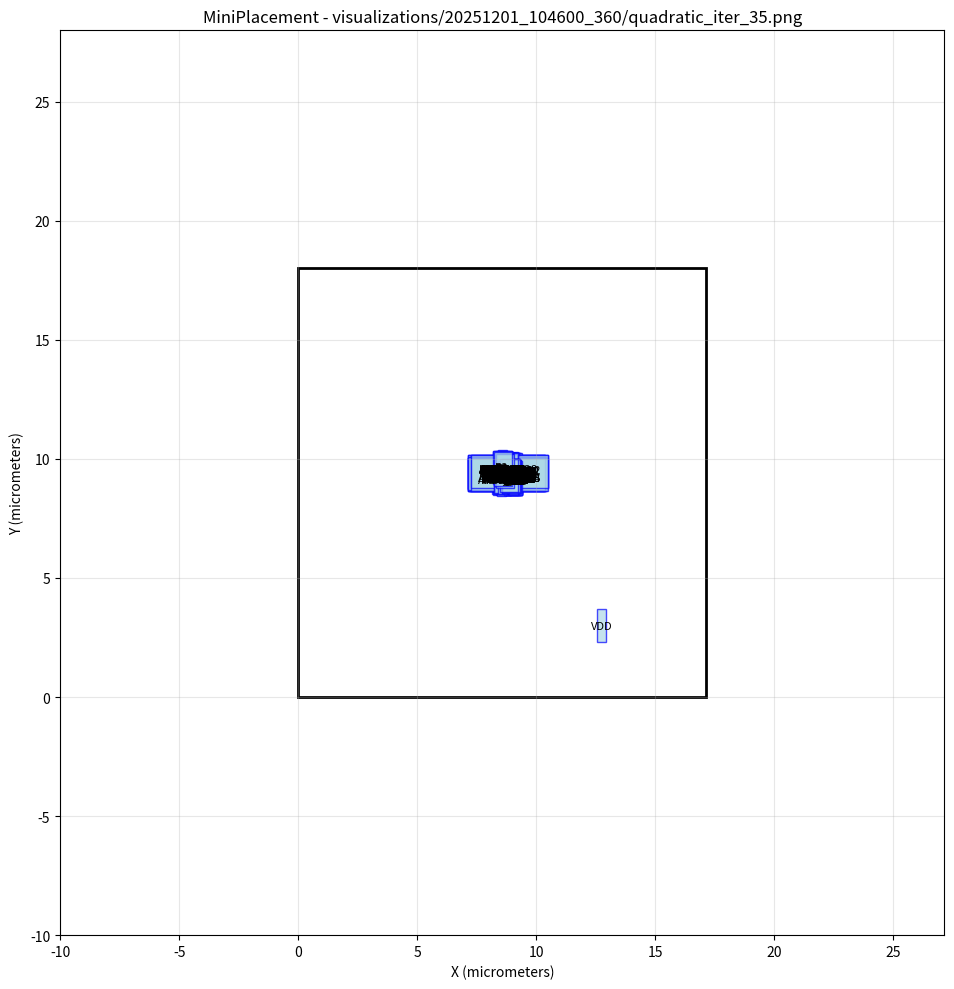

Python code for this plot: (Note: this script raises an exception after producing the figure.)
#!/usr/bin/env python3
import matplotlib.pyplot as plt
import matplotlib.patches as patches

# Create figure and axis
fig, ax = plt.subplots(1, 1, figsize=(12, 10))

# Draw core area boundary
core_rect = patches.Rectangle((0, 0), 17.1388, 18, linewidth=2, edgecolor='black', facecolor='none')
ax.add_patch(core_rect)

# Draw cells
cell_colors = []
# Cell: NOR2_26
cell_rect = patches.Rectangle((8.68331, 8.55403), 0.57, 1.4, linewidth=1, edgecolor='blue', facecolor='lightblue', alpha=0.7)
ax.add_patch(cell_rect)
ax.text(8.96831, 9.25403, 'NOR2_26', ha='center', va='center', fontsize=8)

# Cell: NOR2_25
cell_rect = patches.Rectangle((8.74716, 8.48948), 0.57, 1.4, linewidth=1, edgecolor='blue', facecolor='lightblue', alpha=0.7)
ax.add_patch(cell_rect)
ax.text(9.03216, 9.18948, 'NOR2_25', ha='center', va='center', fontsize=8)

# Cell: NOR2_23
cell_rect = patches.Rectangle((8.65075, 8.54679), 0.57, 1.4, linewidth=1, edgecolor='blue', facecolor='lightblue', alpha=0.7)
ax.add_patch(cell_rect)
ax.text(8.93575, 9.24679, 'NOR2_23', ha='center', va='center', fontsize=8)

# Cell: NOR2_21
cell_rect = patches.Rectangle((8.66322, 8.58122), 0.57, 1.4, linewidth=1, edgecolor='blue', facecolor='lightblue', alpha=0.7)
ax.add_patch(cell_rect)
ax.text(8.94822, 9.28122, 'NOR2_21', ha='center', va='center', fontsize=8)

# Cell: NOR2_20
cell_rect = patches.Rectangle((8.58806, 8.58907), 0.57, 1.4, linewidth=1, edgecolor='blue', facecolor='lightblue', alpha=0.7)
ax.add_patch(cell_rect)
ax.text(8.87306, 9.28907, 'NOR2_20', ha='center', va='center', fontsize=8)

# Cell: NOR2_18
cell_rect = patches.Rectangle((8.3422, 8.87663), 0.57, 1.4, linewidth=1, edgecolor='blue', facecolor='lightblue', alpha=0.7)
ax.add_patch(cell_rect)
ax.text(8.6272, 9.57663, 'NOR2_18', ha='center', va='center', fontsize=8)

# Cell: NOR2_17
cell_rect = patches.Rectangle((8.3495, 8.86864), 0.57, 1.4, linewidth=1, edgecolor='blue', facecolor='lightblue', alpha=0.7)
ax.add_patch(cell_rect)
ax.text(8.6345, 9.56864, 'NOR2_17', ha='center', va='center', fontsize=8)

# Cell: NOR2_16
cell_rect = patches.Rectangle((8.35821, 8.83738), 0.57, 1.4, linewidth=1, edgecolor='blue', facecolor='lightblue', alpha=0.7)
ax.add_patch(cell_rect)
ax.text(8.64321, 9.53738, 'NOR2_16', ha='center', va='center', fontsize=8)

# Cell: NOR2_12
cell_rect = patches.Rectangle((8.76917, 8.78857), 0.57, 1.4, linewidth=1, edgecolor='blue', facecolor='lightblue', alpha=0.7)
ax.add_patch(cell_rect)
ax.text(9.05417, 9.48857, 'NOR2_12', ha='center', va='center', fontsize=8)

# Cell: NOR2_5
cell_rect = patches.Rectangle((8.27503, 8.54155), 0.57, 1.4, linewidth=1, edgecolor='blue', facecolor='lightblue', alpha=0.7)
ax.add_patch(cell_rect)
ax.text(8.56003, 9.24155, 'NOR2_5', ha='center', va='center', fontsize=8)

# Cell: NOR2_4
cell_rect = patches.Rectangle((8.29026, 8.48627), 0.57, 1.4, linewidth=1, edgecolor='blue', facecolor='lightblue', alpha=0.7)
ax.add_patch(cell_rect)
ax.text(8.57526, 9.18627, 'NOR2_4', ha='center', va='center', fontsize=8)

# Cell: NOR2_1
cell_rect = patches.Rectangle((8.74367, 8.86471), 0.57, 1.4, linewidth=1, edgecolor='blue', facecolor='lightblue', alpha=0.7)
ax.add_patch(cell_rect)
ax.text(9.02867, 9.56471, 'NOR2_1', ha='center', va='center', fontsize=8)

# Cell: NAND2_14
cell_rect = patches.Rectangle((8.74745, 8.55398), 0.57, 1.4, linewidth=1, edgecolor='blue', facecolor='lightblue', alpha=0.7)
ax.add_patch(cell_rect)
ax.text(9.03245, 9.25398, 'NAND2_14', ha='center', va='center', fontsize=8)

# Cell: NOR2_9
cell_rect = patches.Rectangle((8.29773, 8.92743), 0.57, 1.4, linewidth=1, edgecolor='blue', facecolor='lightblue', alpha=0.7)
ax.add_patch(cell_rect)
ax.text(8.58273, 9.62743, 'NOR2_9', ha='center', va='center', fontsize=8)

# Cell: NAND2_12
cell_rect = patches.Rectangle((8.72828, 8.82083), 0.57, 1.4, linewidth=1, edgecolor='blue', facecolor='lightblue', alpha=0.7)
ax.add_patch(cell_rect)
ax.text(9.01328, 9.52083, 'NAND2_12', ha='center', va='center', fontsize=8)

# Cell: NAND2_11
cell_rect = patches.Rectangle((8.75231, 8.82691), 0.57, 1.4, linewidth=1, edgecolor='blue', facecolor='lightblue', alpha=0.7)
ax.add_patch(cell_rect)
ax.text(9.03731, 9.52691, 'NAND2_11', ha='center', va='center', fontsize=8)

# Cell: NAND2_9
cell_rect = patches.Rectangle((8.67481, 8.82109), 0.57, 1.4, linewidth=1, edgecolor='blue', facecolor='lightblue', alpha=0.7)
ax.add_patch(cell_rect)
ax.text(8.95981, 9.52109, 'NAND2_9', ha='center', va='center', fontsize=8)

# Cell: NAND2_7
cell_rect = patches.Rectangle((8.72782, 8.8382), 0.57, 1.4, linewidth=1, edgecolor='blue', facecolor='lightblue', alpha=0.7)
ax.add_patch(cell_rect)
ax.text(9.01282, 9.5382, 'NAND2_7', ha='center', va='center', fontsize=8)

# Cell: NAND2_5
cell_rect = patches.Rectangle((8.70039, 8.84819), 0.57, 1.4, linewidth=1, edgecolor='blue', facecolor='lightblue', alpha=0.7)
ax.add_patch(cell_rect)
ax.text(8.98539, 9.54819, 'NAND2_5', ha='center', va='center', fontsize=8)

# Cell: NAND2_4
cell_rect = patches.Rectangle((8.71146, 8.84869), 0.57, 1.4, linewidth=1, edgecolor='blue', facecolor='lightblue', alpha=0.7)
ax.add_patch(cell_rect)
ax.text(8.99646, 9.54869, 'NAND2_4', ha='center', va='center', fontsize=8)

# Cell: NAND2_3
cell_rect = patches.Rectangle((8.47992, 8.59901), 0.57, 1.4, linewidth=1, edgecolor='blue', facecolor='lightblue', alpha=0.7)
ax.add_patch(cell_rect)
ax.text(8.76492, 9.29901, 'NAND2_3', ha='center', va='center', fontsize=8)

# Cell: NAND2_2
cell_rect = patches.Rectangle((8.45818, 8.62641), 0.57, 1.4, linewidth=1, edgecolor='blue', facecolor='lightblue', alpha=0.7)
ax.add_patch(cell_rect)
ax.text(8.74318, 9.32641, 'NAND2_2', ha='center', va='center', fontsize=8)

# Cell: NAND2_1
cell_rect = patches.Rectangle((8.44758, 8.62391), 0.57, 1.4, linewidth=1, edgecolor='blue', facecolor='lightblue', alpha=0.7)
ax.add_patch(cell_rect)
ax.text(8.73258, 9.32391, 'NAND2_1', ha='center', va='center', fontsize=8)

# Cell: NAND2_0
cell_rect = patches.Rectangle((8.42546, 8.62794), 0.57, 1.4, linewidth=1, edgecolor='blue', facecolor='lightblue', alpha=0.7)
ax.add_patch(cell_rect)
ax.text(8.71046, 9.32794, 'NAND2_0', ha='center', va='center', fontsize=8)

# Cell: OR3_2
cell_rect = patches.Rectangle((8.63055, 8.50474), 0.76, 1.4, linewidth=1, edgecolor='blue', facecolor='lightblue', alpha=0.7)
ax.add_patch(cell_rect)
ax.text(9.01055, 9.20474, 'OR3_2', ha='center', va='center', fontsize=8)

# Cell: OR3_1
cell_rect = patches.Rectangle((8.54906, 8.59124), 0.76, 1.4, linewidth=1, edgecolor='blue', facecolor='lightblue', alpha=0.7)
ax.add_patch(cell_rect)
ax.text(8.92906, 9.29124, 'OR3_1', ha='center', va='center', fontsize=8)

# Cell: OR3_0
cell_rect = patches.Rectangle((8.46605, 8.60432), 0.76, 1.4, linewidth=1, edgecolor='blue', facecolor='lightblue', alpha=0.7)
ax.add_patch(cell_rect)
ax.text(8.84605, 9.30432, 'OR3_0', ha='center', va='center', fontsize=8)

# Cell: OR2_5
cell_rect = patches.Rectangle((8.60438, 8.83088), 0.76, 1.4, linewidth=1, edgecolor='blue', facecolor='lightblue', alpha=0.7)
ax.add_patch(cell_rect)
ax.text(8.98438, 9.53088, 'OR2_5', ha='center', va='center', fontsize=8)

# Cell: OR2_4
cell_rect = patches.Rectangle((8.63282, 8.8382), 0.76, 1.4, linewidth=1, edgecolor='blue', facecolor='lightblue', alpha=0.7)
ax.add_patch(cell_rect)
ax.text(9.01282, 9.5382, 'OR2_4', ha='center', va='center', fontsize=8)

# Cell: OR2_3
cell_rect = patches.Rectangle((8.62593, 8.50695), 0.76, 1.4, linewidth=1, edgecolor='blue', facecolor='lightblue', alpha=0.7)
ax.add_patch(cell_rect)
ax.text(9.00593, 9.20695, 'OR2_3', ha='center', va='center', fontsize=8)

# Cell: OR2_2
cell_rect = patches.Rectangle((8.54457, 8.59429), 0.76, 1.4, linewidth=1, edgecolor='blue', facecolor='lightblue', alpha=0.7)
ax.add_patch(cell_rect)
ax.text(8.92457, 9.29429, 'OR2_2', ha='center', va='center', fontsize=8)

# Cell: OR2_1
cell_rect = patches.Rectangle((8.46357, 8.60517), 0.76, 1.4, linewidth=1, edgecolor='blue', facecolor='lightblue', alpha=0.7)
ax.add_patch(cell_rect)
ax.text(8.84357, 9.30517, 'OR2_1', ha='center', va='center', fontsize=8)

# Cell: NOR2_15
cell_rect = patches.Rectangle((8.57131, 8.6036), 0.57, 1.4, linewidth=1, edgecolor='blue', facecolor='lightblue', alpha=0.7)
ax.add_patch(cell_rect)
ax.text(8.85631, 9.3036, 'NOR2_15', ha='center', va='center', fontsize=8)

# Cell: NOR2_10
cell_rect = patches.Rectangle((8.30288, 8.8965), 0.57, 1.4, linewidth=1, edgecolor='blue', facecolor='lightblue', alpha=0.7)
ax.add_patch(cell_rect)
ax.text(8.58788, 9.5965, 'NOR2_10', ha='center', va='center', fontsize=8)

# Cell: OR2_0
cell_rect = patches.Rectangle((8.40259, 8.62271), 0.76, 1.4, linewidth=1, edgecolor='blue', facecolor='lightblue', alpha=0.7)
ax.add_patch(cell_rect)
ax.text(8.78259, 9.32271, 'OR2_0', ha='center', va='center', fontsize=8)

# Cell: AND2_40
cell_rect = patches.Rectangle((8.62994, 8.51265), 0.76, 1.4, linewidth=1, edgecolor='blue', facecolor='lightblue', alpha=0.7)
ax.add_patch(cell_rect)
ax.text(9.00994, 9.21265, 'AND2_40', ha='center', va='center', fontsize=8)

# Cell: AND2_39
cell_rect = patches.Rectangle((8.64473, 8.50386), 0.76, 1.4, linewidth=1, edgecolor='blue', facecolor='lightblue', alpha=0.7)
ax.add_patch(cell_rect)
ax.text(9.02473, 9.20386, 'AND2_39', ha='center', va='center', fontsize=8)

# Cell: AND2_38
cell_rect = patches.Rectangle((8.59181, 8.55787), 0.76, 1.4, linewidth=1, edgecolor='blue', facecolor='lightblue', alpha=0.7)
ax.add_patch(cell_rect)
ax.text(8.97181, 9.25787, 'AND2_38', ha='center', va='center', fontsize=8)

# Cell: AND2_37
cell_rect = patches.Rectangle((8.65655, 8.49033), 0.76, 1.4, linewidth=1, edgecolor='blue', facecolor='lightblue', alpha=0.7)
ax.add_patch(cell_rect)
ax.text(9.03655, 9.19033, 'AND2_37', ha='center', va='center', fontsize=8)

# Cell: AND3_2
cell_rect = patches.Rectangle((8.63205, 8.50583), 0.76, 1.4, linewidth=1, edgecolor='blue', facecolor='lightblue', alpha=0.7)
ax.add_patch(cell_rect)
ax.text(9.01205, 9.20583, 'AND3_2', ha='center', va='center', fontsize=8)

# Cell: AND2_35
cell_rect = patches.Rectangle((8.55372, 8.55384), 0.76, 1.4, linewidth=1, edgecolor='blue', facecolor='lightblue', alpha=0.7)
ax.add_patch(cell_rect)
ax.text(8.93372, 9.25384, 'AND2_35', ha='center', va='center', fontsize=8)

# Cell: AND2_32
cell_rect = patches.Rectangle((8.48169, 8.59672), 0.76, 1.4, linewidth=1, edgecolor='blue', facecolor='lightblue', alpha=0.7)
ax.add_patch(cell_rect)
ax.text(8.86169, 9.29672, 'AND2_32', ha='center', va='center', fontsize=8)

# Cell: AND2_31
cell_rect = patches.Rectangle((8.23995, 8.87585), 0.76, 1.4, linewidth=1, edgecolor='blue', facecolor='lightblue', alpha=0.7)
ax.add_patch(cell_rect)
ax.text(8.61995, 9.57585, 'AND2_31', ha='center', va='center', fontsize=8)

# Cell: NOR2_13
cell_rect = patches.Rectangle((8.75783, 8.7859), 0.57, 1.4, linewidth=1, edgecolor='blue', facecolor='lightblue', alpha=0.7)
ax.add_patch(cell_rect)
ax.text(9.04283, 9.4859, 'NOR2_13', ha='center', va='center', fontsize=8)

# Cell: AND2_30
cell_rect = patches.Rectangle((8.22396, 8.88269), 0.76, 1.4, linewidth=1, edgecolor='blue', facecolor='lightblue', alpha=0.7)
ax.add_patch(cell_rect)
ax.text(8.60396, 9.58269, 'AND2_30', ha='center', va='center', fontsize=8)

# Cell: NOT_20
cell_rect = patches.Rectangle((8.43892, 8.5127), 0.38, 1.4, linewidth=1, edgecolor='blue', facecolor='lightblue', alpha=0.7)
ax.add_patch(cell_rect)
ax.text(8.62892, 9.2127, 'NOT_20', ha='center', va='center', fontsize=8)

# Cell: NOT_13
cell_rect = patches.Rectangle((8.86402, 8.65953), 0.38, 1.4, linewidth=1, edgecolor='blue', facecolor='lightblue', alpha=0.7)
ax.add_patch(cell_rect)
ax.text(9.05402, 9.35953, 'NOT_13', ha='center', va='center', fontsize=8)

# Cell: AND2_14
cell_rect = patches.Rectangle((8.62893, 8.50417), 0.76, 1.4, linewidth=1, edgecolor='blue', facecolor='lightblue', alpha=0.7)
ax.add_patch(cell_rect)
ax.text(9.00893, 9.20417, 'AND2_14', ha='center', va='center', fontsize=8)

# Cell: NOT_12
cell_rect = patches.Rectangle((8.75436, 8.8344), 0.38, 1.4, linewidth=1, edgecolor='blue', facecolor='lightblue', alpha=0.7)
ax.add_patch(cell_rect)
ax.text(8.94436, 9.5344, 'NOT_12', ha='center', va='center', fontsize=8)

# Cell: NOT_11
cell_rect = patches.Rectangle((8.76086, 8.83353), 0.38, 1.4, linewidth=1, edgecolor='blue', facecolor='lightblue', alpha=0.7)
ax.add_patch(cell_rect)
ax.text(8.95086, 9.53353, 'NOT_11', ha='center', va='center', fontsize=8)

# Cell: DFF_1
cell_rect = patches.Rectangle((7.26456, 8.76456), 3.23, 1.4, linewidth=1, edgecolor='blue', facecolor='lightblue', alpha=0.7)
ax.add_patch(cell_rect)
ax.text(8.87956, 9.46456, 'DFF_1', ha='center', va='center', fontsize=8)

# Cell: NOT_27
cell_rect = patches.Rectangle((8.73552, 8.83009), 0.38, 1.4, linewidth=1, edgecolor='blue', facecolor='lightblue', alpha=0.7)
ax.add_patch(cell_rect)
ax.text(8.92552, 9.53009, 'NOT_27', ha='center', va='center', fontsize=8)

# Cell: NOR2_8
cell_rect = patches.Rectangle((8.29479, 8.90519), 0.57, 1.4, linewidth=1, edgecolor='blue', facecolor='lightblue', alpha=0.7)
ax.add_patch(cell_rect)
ax.text(8.57979, 9.60519, 'NOR2_8', ha='center', va='center', fontsize=8)

# Cell: NOT_10
cell_rect = patches.Rectangle((8.54895, 8.66829), 0.38, 1.4, linewidth=1, edgecolor='blue', facecolor='lightblue', alpha=0.7)
ax.add_patch(cell_rect)
ax.text(8.73895, 9.36829, 'NOT_10', ha='center', va='center', fontsize=8)

# Cell: P5
cell_rect = patches.Rectangle((8.66606, 8.6033), 0.38, 1.4, linewidth=1, edgecolor='blue', facecolor='lightblue', alpha=0.7)
ax.add_patch(cell_rect)
ax.text(8.85606, 9.3033, 'P5', ha='center', va='center', fontsize=8)

# Cell: AND2_29
cell_rect = patches.Rectangle((8.21866, 8.89864), 0.76, 1.4, linewidth=1, edgecolor='blue', facecolor='lightblue', alpha=0.7)
ax.add_patch(cell_rect)
ax.text(8.59866, 9.59864, 'AND2_29', ha='center', va='center', fontsize=8)

# Cell: NOT_4
cell_rect = patches.Rectangle((8.69816, 8.62558), 0.38, 1.4, linewidth=1, edgecolor='blue', facecolor='lightblue', alpha=0.7)
ax.add_patch(cell_rect)
ax.text(8.88816, 9.32558, 'NOT_4', ha='center', va='center', fontsize=8)

# Cell: DFF_14
cell_rect = patches.Rectangle((7.11348, 8.64729), 3.23, 1.4, linewidth=1, edgecolor='blue', facecolor='lightblue', alpha=0.7)
ax.add_patch(cell_rect)
ax.text(8.72848, 9.34729, 'DFF_14', ha='center', va='center', fontsize=8)

# Cell: AND2_10
cell_rect = patches.Rectangle((8.14316, 8.53453), 0.76, 1.4, linewidth=1, edgecolor='blue', facecolor='lightblue', alpha=0.7)
ax.add_patch(cell_rect)
ax.text(8.52316, 9.23453, 'AND2_10', ha='center', va='center', fontsize=8)

# Cell: NOT_14
cell_rect = patches.Rectangle((8.79926, 8.84875), 0.38, 1.4, linewidth=1, edgecolor='blue', facecolor='lightblue', alpha=0.7)
ax.add_patch(cell_rect)
ax.text(8.98926, 9.54875, 'NOT_14', ha='center', va='center', fontsize=8)

# Cell: NOT_2
cell_rect = patches.Rectangle((8.77346, 8.83651), 0.38, 1.4, linewidth=1, edgecolor='blue', facecolor='lightblue', alpha=0.7)
ax.add_patch(cell_rect)
ax.text(8.96346, 9.53651, 'NOT_2', ha='center', va='center', fontsize=8)

# Cell: DFF_11
cell_rect = patches.Rectangle((7.132, 8.63484), 3.23, 1.4, linewidth=1, edgecolor='blue', facecolor='lightblue', alpha=0.7)
ax.add_patch(cell_rect)
ax.text(8.747, 9.33484, 'DFF_11', ha='center', va='center', fontsize=8)

# Cell: NOR2_6
cell_rect = patches.Rectangle((8.36039, 8.49781), 0.57, 1.4, linewidth=1, edgecolor='blue', facecolor='lightblue', alpha=0.7)
ax.add_patch(cell_rect)
ax.text(8.64539, 9.19781, 'NOR2_6', ha='center', va='center', fontsize=8)

# Cell: NOT_18
cell_rect = patches.Rectangle((8.39032, 8.50775), 0.38, 1.4, linewidth=1, edgecolor='blue', facecolor='lightblue', alpha=0.7)
ax.add_patch(cell_rect)
ax.text(8.58032, 9.20775, 'NOT_18', ha='center', va='center', fontsize=8)

# Cell: NOT_28
cell_rect = patches.Rectangle((8.40213, 8.90407), 0.38, 1.4, linewidth=1, edgecolor='blue', facecolor='lightblue', alpha=0.7)
ax.add_patch(cell_rect)
ax.text(8.59213, 9.60407, 'NOT_28', ha='center', va='center', fontsize=8)

# Cell: NOT_5
cell_rect = patches.Rectangle((8.64561, 8.63213), 0.38, 1.4, linewidth=1, edgecolor='blue', facecolor='lightblue', alpha=0.7)
ax.add_patch(cell_rect)
ax.text(8.83561, 9.33213, 'NOT_5', ha='center', va='center', fontsize=8)

# Cell: P4
cell_rect = patches.Rectangle((8.6266, 8.60679), 0.38, 1.4, linewidth=1, edgecolor='blue', facecolor='lightblue', alpha=0.7)
ax.add_patch(cell_rect)
ax.text(8.8166, 9.30679, 'P4', ha='center', va='center', fontsize=8)

# Cell: AND2_11
cell_rect = patches.Rectangle((8.16444, 8.46844), 0.76, 1.4, linewidth=1, edgecolor='blue', facecolor='lightblue', alpha=0.7)
ax.add_patch(cell_rect)
ax.text(8.54444, 9.16844, 'AND2_11', ha='center', va='center', fontsize=8)

# Cell: DFF_8
cell_rect = patches.Rectangle((7.12604, 8.75276), 3.23, 1.4, linewidth=1, edgecolor='blue', facecolor='lightblue', alpha=0.7)
ax.add_patch(cell_rect)
ax.text(8.74104, 9.45276, 'DFF_8', ha='center', va='center', fontsize=8)

# Cell: AND2_18
cell_rect = patches.Rectangle((8.20123, 8.91604), 0.76, 1.4, linewidth=1, edgecolor='blue', facecolor='lightblue', alpha=0.7)
ax.add_patch(cell_rect)
ax.text(8.58123, 9.61604, 'AND2_18', ha='center', va='center', fontsize=8)

# Cell: P3
cell_rect = patches.Rectangle((8.46027, 8.8487), 0.38, 1.4, linewidth=1, edgecolor='blue', facecolor='lightblue', alpha=0.7)
ax.add_patch(cell_rect)
ax.text(8.65027, 9.5487, 'P3', ha='center', va='center', fontsize=8)

# Cell: NAND2_16
cell_rect = patches.Rectangle((8.76553, 8.54745), 0.57, 1.4, linewidth=1, edgecolor='blue', facecolor='lightblue', alpha=0.7)
ax.add_patch(cell_rect)
ax.text(9.05053, 9.24745, 'NAND2_16', ha='center', va='center', fontsize=8)

# Cell: A1
cell_rect = patches.Rectangle((8.44141, 8.46939), 0.38, 1.4, linewidth=1, edgecolor='blue', facecolor='lightblue', alpha=0.7)
ax.add_patch(cell_rect)
ax.text(8.63141, 9.16939, 'A1', ha='center', va='center', fontsize=8)

# Cell: NOT_43
cell_rect = patches.Rectangle((8.35926, 8.47214), 0.38, 1.4, linewidth=1, edgecolor='blue', facecolor='lightblue', alpha=0.7)
ax.add_patch(cell_rect)
ax.text(8.54926, 9.17214, 'NOT_43', ha='center', va='center', fontsize=8)

# Cell: AND2_21
cell_rect = patches.Rectangle((8.18352, 8.87891), 0.76, 1.4, linewidth=1, edgecolor='blue', facecolor='lightblue', alpha=0.7)
ax.add_patch(cell_rect)
ax.text(8.56352, 9.57891, 'AND2_21', ha='center', va='center', fontsize=8)

# Cell: NOT_16
cell_rect = patches.Rectangle((8.67894, 8.84418), 0.38, 1.4, linewidth=1, edgecolor='blue', facecolor='lightblue', alpha=0.7)
ax.add_patch(cell_rect)
ax.text(8.86894, 9.54418, 'NOT_16', ha='center', va='center', fontsize=8)

# Cell: START
cell_rect = patches.Rectangle((8.86847, 8.7543), 0.38, 1.4, linewidth=1, edgecolor='blue', facecolor='lightblue', alpha=0.7)
ax.add_patch(cell_rect)
ax.text(9.05847, 9.4543, 'START', ha='center', va='center', fontsize=8)

# Cell: NOT_49
cell_rect = patches.Rectangle((8.70641, 8.59724), 0.38, 1.4, linewidth=1, edgecolor='blue', facecolor='lightblue', alpha=0.7)
ax.add_patch(cell_rect)
ax.text(8.89641, 9.29724, 'NOT_49', ha='center', va='center', fontsize=8)

# Cell: P6
cell_rect = patches.Rectangle((8.73968, 8.59319), 0.38, 1.4, linewidth=1, edgecolor='blue', facecolor='lightblue', alpha=0.7)
ax.add_patch(cell_rect)
ax.text(8.92968, 9.29319, 'P6', ha='center', va='center', fontsize=8)

# Cell: NOT_9
cell_rect = patches.Rectangle((8.49633, 8.80602), 0.38, 1.4, linewidth=1, edgecolor='blue', facecolor='lightblue', alpha=0.7)
ax.add_patch(cell_rect)
ax.text(8.68633, 9.50602, 'NOT_9', ha='center', va='center', fontsize=8)

# Cell: DFF_7
cell_rect = patches.Rectangle((7.12333, 8.75287), 3.23, 1.4, linewidth=1, edgecolor='blue', facecolor='lightblue', alpha=0.7)
ax.add_patch(cell_rect)
ax.text(8.73833, 9.45287, 'DFF_7', ha='center', va='center', fontsize=8)

# Cell: NOR2_19
cell_rect = patches.Rectangle((8.33266, 8.86262), 0.57, 1.4, linewidth=1, edgecolor='blue', facecolor='lightblue', alpha=0.7)
ax.add_patch(cell_rect)
ax.text(8.61766, 9.56262, 'NOR2_19', ha='center', va='center', fontsize=8)

# Cell: NOR3_0
cell_rect = patches.Rectangle((8.62879, 8.80667), 0.57, 1.4, linewidth=1, edgecolor='blue', facecolor='lightblue', alpha=0.7)
ax.add_patch(cell_rect)
ax.text(8.91379, 9.50667, 'NOR3_0', ha='center', va='center', fontsize=8)

# Cell: CNTVCO2
cell_rect = patches.Rectangle((8.84966, 8.87328), 0.38, 1.4, linewidth=1, edgecolor='blue', facecolor='lightblue', alpha=0.7)
ax.add_patch(cell_rect)
ax.text(9.03966, 9.57328, 'CNTVCO2', ha='center', va='center', fontsize=8)

# Cell: NOT_52
cell_rect = patches.Rectangle((8.77204, 8.56454), 0.38, 1.4, linewidth=1, edgecolor='blue', facecolor='lightblue', alpha=0.7)
ax.add_patch(cell_rect)
ax.text(8.96204, 9.26454, 'NOT_52', ha='center', va='center', fontsize=8)

# Cell: A0
cell_rect = patches.Rectangle((8.34096, 8.5218), 0.38, 1.4, linewidth=1, edgecolor='blue', facecolor='lightblue', alpha=0.7)
ax.add_patch(cell_rect)
ax.text(8.53096, 9.2218, 'A0', ha='center', va='center', fontsize=8)

# Cell: NOT_29
cell_rect = patches.Rectangle((8.40402, 8.91834), 0.38, 1.4, linewidth=1, edgecolor='blue', facecolor='lightblue', alpha=0.7)
ax.add_patch(cell_rect)
ax.text(8.59402, 9.61834, 'NOT_29', ha='center', va='center', fontsize=8)

# Cell: CK
cell_rect = patches.Rectangle((8.60119, 8.69616), 0.38, 1.4, linewidth=1, edgecolor='blue', facecolor='lightblue', alpha=0.7)
ax.add_patch(cell_rect)
ax.text(8.79119, 9.39616, 'CK', ha='center', va='center', fontsize=8)

# Cell: DFF_9
cell_rect = patches.Rectangle((7.12419, 8.75197), 3.23, 1.4, linewidth=1, edgecolor='blue', facecolor='lightblue', alpha=0.7)
ax.add_patch(cell_rect)
ax.text(8.73919, 9.45197, 'DFF_9', ha='center', va='center', fontsize=8)

# Cell: NOT_1
cell_rect = patches.Rectangle((8.78208, 8.83946), 0.38, 1.4, linewidth=1, edgecolor='blue', facecolor='lightblue', alpha=0.7)
ax.add_patch(cell_rect)
ax.text(8.97208, 9.53946, 'NOT_1', ha='center', va='center', fontsize=8)

# Cell: NAND2_6
cell_rect = patches.Rectangle((8.50347, 8.61824), 0.57, 1.4, linewidth=1, edgecolor='blue', facecolor='lightblue', alpha=0.7)
ax.add_patch(cell_rect)
ax.text(8.78847, 9.31824, 'NAND2_6', ha='center', va='center', fontsize=8)

# Cell: NOT_15
cell_rect = patches.Rectangle((8.54398, 8.67331), 0.38, 1.4, linewidth=1, edgecolor='blue', facecolor='lightblue', alpha=0.7)
ax.add_patch(cell_rect)
ax.text(8.73398, 9.37331, 'NOT_15', ha='center', va='center', fontsize=8)

# Cell: AND2_1
cell_rect = patches.Rectangle((8.26349, 8.56759), 0.76, 1.4, linewidth=1, edgecolor='blue', facecolor='lightblue', alpha=0.7)
ax.add_patch(cell_rect)
ax.text(8.64349, 9.26759, 'AND2_1', ha='center', va='center', fontsize=8)

# Cell: NOR2_24
cell_rect = patches.Rectangle((8.74511, 8.49243), 0.57, 1.4, linewidth=1, edgecolor='blue', facecolor='lightblue', alpha=0.7)
ax.add_patch(cell_rect)
ax.text(9.03011, 9.19243, 'NOR2_24', ha='center', va='center', fontsize=8)

# Cell: NOR2_14
cell_rect = patches.Rectangle((8.75581, 8.77773), 0.57, 1.4, linewidth=1, edgecolor='blue', facecolor='lightblue', alpha=0.7)
ax.add_patch(cell_rect)
ax.text(9.04081, 9.47773, 'NOR2_14', ha='center', va='center', fontsize=8)

# Cell: B0
cell_rect = patches.Rectangle((8.41962, 8.89261), 0.38, 1.4, linewidth=1, edgecolor='blue', facecolor='lightblue', alpha=0.7)
ax.add_patch(cell_rect)
ax.text(8.60962, 9.59261, 'B0', ha='center', va='center', fontsize=8)

# Cell: A2
cell_rect = patches.Rectangle((8.33397, 8.52323), 0.38, 1.4, linewidth=1, edgecolor='blue', facecolor='lightblue', alpha=0.7)
ax.add_patch(cell_rect)
ax.text(8.52397, 9.22323, 'A2', ha='center', va='center', fontsize=8)

# Cell: NAND2_8
cell_rect = patches.Rectangle((8.69938, 8.83088), 0.57, 1.4, linewidth=1, edgecolor='blue', facecolor='lightblue', alpha=0.7)
ax.add_patch(cell_rect)
ax.text(8.98438, 9.53088, 'NAND2_8', ha='center', va='center', fontsize=8)

# Cell: NOT_46
cell_rect = patches.Rectangle((8.42002, 8.89883), 0.38, 1.4, linewidth=1, edgecolor='blue', facecolor='lightblue', alpha=0.7)
ax.add_patch(cell_rect)
ax.text(8.61002, 9.59883, 'NOT_46', ha='center', va='center', fontsize=8)

# Cell: B2
cell_rect = patches.Rectangle((8.3715, 8.95561), 0.38, 1.4, linewidth=1, edgecolor='blue', facecolor='lightblue', alpha=0.7)
ax.add_patch(cell_rect)
ax.text(8.5615, 9.65561, 'B2', ha='center', va='center', fontsize=8)

# Cell: READY
cell_rect = patches.Rectangle((8.7022, 8.83329), 0.38, 1.4, linewidth=1, edgecolor='blue', facecolor='lightblue', alpha=0.7)
ax.add_patch(cell_rect)
ax.text(8.8922, 9.53329, 'READY', ha='center', va='center', fontsize=8)

# Cell: NOT_7
cell_rect = patches.Rectangle((8.49676, 8.80862), 0.38, 1.4, linewidth=1, edgecolor='blue', facecolor='lightblue', alpha=0.7)
ax.add_patch(cell_rect)
ax.text(8.68676, 9.50862, 'NOT_7', ha='center', va='center', fontsize=8)

# Cell: AND2_25
cell_rect = patches.Rectangle((8.51835, 8.57426), 0.76, 1.4, linewidth=1, edgecolor='blue', facecolor='lightblue', alpha=0.7)
ax.add_patch(cell_rect)
ax.text(8.89835, 9.27426, 'AND2_25', ha='center', va='center', fontsize=8)

# Cell: NAND3_0
cell_rect = patches.Rectangle((8.63477, 8.83725), 0.57, 1.4, linewidth=1, edgecolor='blue', facecolor='lightblue', alpha=0.7)
ax.add_patch(cell_rect)
ax.text(8.91977, 9.53725, 'NAND3_0', ha='center', va='center', fontsize=8)

# Cell: P1
cell_rect = patches.Rectangle((8.45952, 8.84531), 0.38, 1.4, linewidth=1, edgecolor='blue', facecolor='lightblue', alpha=0.7)
ax.add_patch(cell_rect)
ax.text(8.64952, 9.54531, 'P1', ha='center', va='center', fontsize=8)

# Cell: AND2_9
cell_rect = patches.Rectangle((8.18581, 8.50993), 0.76, 1.4, linewidth=1, edgecolor='blue', facecolor='lightblue', alpha=0.7)
ax.add_patch(cell_rect)
ax.text(8.56581, 9.20993, 'AND2_9', ha='center', va='center', fontsize=8)

# Cell: P0
cell_rect = patches.Rectangle((8.52914, 8.65618), 0.38, 1.4, linewidth=1, edgecolor='blue', facecolor='lightblue', alpha=0.7)
ax.add_patch(cell_rect)
ax.text(8.71914, 9.35618, 'P0', ha='center', va='center', fontsize=8)

# Cell: DFF_6
cell_rect = patches.Rectangle((7.18391, 8.66345), 3.23, 1.4, linewidth=1, edgecolor='blue', facecolor='lightblue', alpha=0.7)
ax.add_patch(cell_rect)
ax.text(8.79891, 9.36345, 'DFF_6', ha='center', va='center', fontsize=8)

# Cell: AND2_17
cell_rect = patches.Rectangle((8.28428, 8.841), 0.76, 1.4, linewidth=1, edgecolor='blue', facecolor='lightblue', alpha=0.7)
ax.add_patch(cell_rect)
ax.text(8.66428, 9.541, 'AND2_17', ha='center', va='center', fontsize=8)

# Cell: NOT_25
cell_rect = patches.Rectangle((8.70076, 8.55012), 0.38, 1.4, linewidth=1, edgecolor='blue', facecolor='lightblue', alpha=0.7)
ax.add_patch(cell_rect)
ax.text(8.89076, 9.25012, 'NOT_25', ha='center', va='center', fontsize=8)

# Cell: NOT_24
cell_rect = patches.Rectangle((8.64552, 8.60838), 0.38, 1.4, linewidth=1, edgecolor='blue', facecolor='lightblue', alpha=0.7)
ax.add_patch(cell_rect)
ax.text(8.83552, 9.30838, 'NOT_24', ha='center', va='center', fontsize=8)

# Cell: NOT_21
cell_rect = patches.Rectangle((8.3876, 8.54169), 0.38, 1.4, linewidth=1, edgecolor='blue', facecolor='lightblue', alpha=0.7)
ax.add_patch(cell_rect)
ax.text(8.5776, 9.24169, 'NOT_21', ha='center', va='center', fontsize=8)

# Cell: NOT_8
cell_rect = patches.Rectangle((8.49885, 8.81223), 0.38, 1.4, linewidth=1, edgecolor='blue', facecolor='lightblue', alpha=0.7)
ax.add_patch(cell_rect)
ax.text(8.68885, 9.51223, 'NOT_8', ha='center', va='center', fontsize=8)

# Cell: NOT_55
cell_rect = patches.Rectangle((8.84733, 8.49777), 0.38, 1.4, linewidth=1, edgecolor='blue', facecolor='lightblue', alpha=0.7)
ax.add_patch(cell_rect)
ax.text(9.03733, 9.19777, 'NOT_55', ha='center', va='center', fontsize=8)

# Cell: DFF_5
cell_rect = patches.Rectangle((7.19751, 8.66538), 3.23, 1.4, linewidth=1, edgecolor='blue', facecolor='lightblue', alpha=0.7)
ax.add_patch(cell_rect)
ax.text(8.81251, 9.36538, 'DFF_5', ha='center', va='center', fontsize=8)

# Cell: AND2_26
cell_rect = patches.Rectangle((8.46275, 8.60587), 0.76, 1.4, linewidth=1, edgecolor='blue', facecolor='lightblue', alpha=0.7)
ax.add_patch(cell_rect)
ax.text(8.84275, 9.30587, 'AND2_26', ha='center', va='center', fontsize=8)

# Cell: CNTVCON2
cell_rect = patches.Rectangle((8.80482, 8.85513), 0.38, 1.4, linewidth=1, edgecolor='blue', facecolor='lightblue', alpha=0.7)
ax.add_patch(cell_rect)
ax.text(8.99482, 9.55513, 'CNTVCON2', ha='center', va='center', fontsize=8)

# Cell: NOT_3
cell_rect = patches.Rectangle((8.75049, 8.56785), 0.38, 1.4, linewidth=1, edgecolor='blue', facecolor='lightblue', alpha=0.7)
ax.add_patch(cell_rect)
ax.text(8.94049, 9.26785, 'NOT_3', ha='center', va='center', fontsize=8)

# Cell: DFF_0
cell_rect = patches.Rectangle((7.2689, 8.76689), 3.23, 1.4, linewidth=1, edgecolor='blue', facecolor='lightblue', alpha=0.7)
ax.add_patch(cell_rect)
ax.text(8.8839, 9.46689, 'DFF_0', ha='center', va='center', fontsize=8)

# Cell: AND2_7
cell_rect = patches.Rectangle((8.26136, 8.7942), 0.76, 1.4, linewidth=1, edgecolor='blue', facecolor='lightblue', alpha=0.7)
ax.add_patch(cell_rect)
ax.text(8.64136, 9.4942, 'AND2_7', ha='center', va='center', fontsize=8)

# Cell: NOR2_2
cell_rect = patches.Rectangle((8.52358, 8.79914), 0.57, 1.4, linewidth=1, edgecolor='blue', facecolor='lightblue', alpha=0.7)
ax.add_patch(cell_rect)
ax.text(8.80858, 9.49914, 'NOR2_2', ha='center', va='center', fontsize=8)

# Cell: DFF_13
cell_rect = patches.Rectangle((7.12762, 8.64377), 3.23, 1.4, linewidth=1, edgecolor='blue', facecolor='lightblue', alpha=0.7)
ax.add_patch(cell_rect)
ax.text(8.74262, 9.34377, 'DFF_13', ha='center', va='center', fontsize=8)

# Cell: AND2_19
cell_rect = patches.Rectangle((8.22813, 8.91258), 0.76, 1.4, linewidth=1, edgecolor='blue', facecolor='lightblue', alpha=0.7)
ax.add_patch(cell_rect)
ax.text(8.60813, 9.61258, 'AND2_19', ha='center', va='center', fontsize=8)

# Cell: DFF_4
cell_rect = patches.Rectangle((7.22358, 8.66245), 3.23, 1.4, linewidth=1, edgecolor='blue', facecolor='lightblue', alpha=0.7)
ax.add_patch(cell_rect)
ax.text(8.83858, 9.36245, 'DFF_4', ha='center', va='center', fontsize=8)

# Cell: NOR2_0
cell_rect = patches.Rectangle((8.6924, 8.84771), 0.57, 1.4, linewidth=1, edgecolor='blue', facecolor='lightblue', alpha=0.7)
ax.add_patch(cell_rect)
ax.text(8.9774, 9.54771, 'NOR2_0', ha='center', va='center', fontsize=8)

# Cell: NAND2_13
cell_rect = patches.Rectangle((8.73609, 8.5495), 0.57, 1.4, linewidth=1, edgecolor='blue', facecolor='lightblue', alpha=0.7)
ax.add_patch(cell_rect)
ax.text(9.02109, 9.2495, 'NAND2_13', ha='center', va='center', fontsize=8)

# Cell: NOT_37
cell_rect = patches.Rectangle((8.76502, 8.55749), 0.38, 1.4, linewidth=1, edgecolor='blue', facecolor='lightblue', alpha=0.7)
ax.add_patch(cell_rect)
ax.text(8.95502, 9.25749, 'NOT_37', ha='center', va='center', fontsize=8)

# Cell: NOR2_7
cell_rect = patches.Rectangle((8.27699, 8.53974), 0.57, 1.4, linewidth=1, edgecolor='blue', facecolor='lightblue', alpha=0.7)
ax.add_patch(cell_rect)
ax.text(8.56199, 9.23974, 'NOR2_7', ha='center', va='center', fontsize=8)

# Cell: AND2_22
cell_rect = patches.Rectangle((8.61245, 8.52734), 0.76, 1.4, linewidth=1, edgecolor='blue', facecolor='lightblue', alpha=0.7)
ax.add_patch(cell_rect)
ax.text(8.99245, 9.22734, 'AND2_22', ha='center', va='center', fontsize=8)

# Cell: P2
cell_rect = patches.Rectangle((8.46248, 8.85373), 0.38, 1.4, linewidth=1, edgecolor='blue', facecolor='lightblue', alpha=0.7)
ax.add_patch(cell_rect)
ax.text(8.65248, 9.55373, 'P2', ha='center', va='center', fontsize=8)

# Cell: B3
cell_rect = patches.Rectangle((8.36539, 8.92757), 0.38, 1.4, linewidth=1, edgecolor='blue', facecolor='lightblue', alpha=0.7)
ax.add_patch(cell_rect)
ax.text(8.55539, 9.62757, 'B3', ha='center', va='center', fontsize=8)

# Cell: AND2_3
cell_rect = patches.Rectangle((8.24712, 8.55122), 0.76, 1.4, linewidth=1, edgecolor='blue', facecolor='lightblue', alpha=0.7)
ax.add_patch(cell_rect)
ax.text(8.62712, 9.25122, 'AND2_3', ha='center', va='center', fontsize=8)

# Cell: NOT_0
cell_rect = patches.Rectangle((8.81106, 8.8507), 0.38, 1.4, linewidth=1, edgecolor='blue', facecolor='lightblue', alpha=0.7)
ax.add_patch(cell_rect)
ax.text(9.00106, 9.5507, 'NOT_0', ha='center', va='center', fontsize=8)

# Cell: A3
cell_rect = patches.Rectangle((8.34961, 8.4587), 0.38, 1.4, linewidth=1, edgecolor='blue', facecolor='lightblue', alpha=0.7)
ax.add_patch(cell_rect)
ax.text(8.53961, 9.1587, 'A3', ha='center', va='center', fontsize=8)

# Cell: P7
cell_rect = patches.Rectangle((8.81221, 8.51406), 0.38, 1.4, linewidth=1, edgecolor='blue', facecolor='lightblue', alpha=0.7)
ax.add_patch(cell_rect)
ax.text(9.00221, 9.21406, 'P7', ha='center', va='center', fontsize=8)

# Cell: DFF_12
cell_rect = patches.Rectangle((7.12355, 8.64832), 3.23, 1.4, linewidth=1, edgecolor='blue', facecolor='lightblue', alpha=0.7)
ax.add_patch(cell_rect)
ax.text(8.73855, 9.34832, 'DFF_12', ha='center', va='center', fontsize=8)

# Cell: NOT_48
cell_rect = patches.Rectangle((8.3898, 8.86804), 0.38, 1.4, linewidth=1, edgecolor='blue', facecolor='lightblue', alpha=0.7)
ax.add_patch(cell_rect)
ax.text(8.5798, 9.56804, 'NOT_48', ha='center', va='center', fontsize=8)

# Cell: DFF_10
cell_rect = patches.Rectangle((7.14852, 8.68225), 3.23, 1.4, linewidth=1, edgecolor='blue', facecolor='lightblue', alpha=0.7)
ax.add_patch(cell_rect)
ax.text(8.76352, 9.38225, 'DFF_10', ha='center', va='center', fontsize=8)

# Cell: NAND2_10
cell_rect = patches.Rectangle((8.4769, 8.65174), 0.57, 1.4, linewidth=1, edgecolor='blue', facecolor='lightblue', alpha=0.7)
ax.add_patch(cell_rect)
ax.text(8.7619, 9.35174, 'NAND2_10', ha='center', va='center', fontsize=8)

# Cell: DFF_3
cell_rect = patches.Rectangle((7.25073, 8.63257), 3.23, 1.4, linewidth=1, edgecolor='blue', facecolor='lightblue', alpha=0.7)
ax.add_patch(cell_rect)
ax.text(8.86573, 9.33257, 'DFF_3', ha='center', va='center', fontsize=8)

# Cell: NOT_31
cell_rect = patches.Rectangle((8.43021, 8.88778), 0.38, 1.4, linewidth=1, edgecolor='blue', facecolor='lightblue', alpha=0.7)
ax.add_patch(cell_rect)
ax.text(8.62021, 9.58778, 'NOT_31', ha='center', va='center', fontsize=8)

# Cell: NOT_23
cell_rect = patches.Rectangle((8.59132, 8.61547), 0.38, 1.4, linewidth=1, edgecolor='blue', facecolor='lightblue', alpha=0.7)
ax.add_patch(cell_rect)
ax.text(8.78132, 9.31547, 'NOT_23', ha='center', va='center', fontsize=8)

# Cell: DFF_2
cell_rect = patches.Rectangle((7.25223, 8.76207), 3.23, 1.4, linewidth=1, edgecolor='blue', facecolor='lightblue', alpha=0.7)
ax.add_patch(cell_rect)
ax.text(8.86723, 9.46207, 'DFF_2', ha='center', va='center', fontsize=8)

# Cell: AND2_4
cell_rect = patches.Rectangle((8.24432, 8.87695), 0.76, 1.4, linewidth=1, edgecolor='blue', facecolor='lightblue', alpha=0.7)
ax.add_patch(cell_rect)
ax.text(8.62432, 9.57695, 'AND2_4', ha='center', va='center', fontsize=8)

# Cell: NOT_26
cell_rect = patches.Rectangle((8.83319, 8.85427), 0.38, 1.4, linewidth=1, edgecolor='blue', facecolor='lightblue', alpha=0.7)
ax.add_patch(cell_rect)
ax.text(9.02319, 9.55427, 'NOT_26', ha='center', va='center', fontsize=8)

# Cell: NOR2_27
cell_rect = patches.Rectangle((8.7456, 8.50409), 0.57, 1.4, linewidth=1, edgecolor='blue', facecolor='lightblue', alpha=0.7)
ax.add_patch(cell_rect)
ax.text(9.0306, 9.20409, 'NOR2_27', ha='center', va='center', fontsize=8)

# Cell: NOT_39
cell_rect = patches.Rectangle((8.81944, 8.80317), 0.38, 1.4, linewidth=1, edgecolor='blue', facecolor='lightblue', alpha=0.7)
ax.add_patch(cell_rect)
ax.text(9.00944, 9.50317, 'NOT_39', ha='center', va='center', fontsize=8)

# Cell: NOT_30
cell_rect = patches.Rectangle((8.40858, 8.89536), 0.38, 1.4, linewidth=1, edgecolor='blue', facecolor='lightblue', alpha=0.7)
ax.add_patch(cell_rect)
ax.text(8.59858, 9.59536, 'NOT_30', ha='center', va='center', fontsize=8)

# Cell: NOT_32
cell_rect = patches.Rectangle((8.63114, 8.68989), 0.38, 1.4, linewidth=1, edgecolor='blue', facecolor='lightblue', alpha=0.7)
ax.add_patch(cell_rect)
ax.text(8.82114, 9.38989, 'NOT_32', ha='center', va='center', fontsize=8)

# Cell: NOT_19
cell_rect = patches.Rectangle((8.38327, 8.54073), 0.38, 1.4, linewidth=1, edgecolor='blue', facecolor='lightblue', alpha=0.7)
ax.add_patch(cell_rect)
ax.text(8.57327, 9.24073, 'NOT_19', ha='center', va='center', fontsize=8)

# Cell: NOT_34
cell_rect = patches.Rectangle((8.61827, 8.61803), 0.38, 1.4, linewidth=1, edgecolor='blue', facecolor='lightblue', alpha=0.7)
ax.add_patch(cell_rect)
ax.text(8.80827, 9.31803, 'NOT_34', ha='center', va='center', fontsize=8)

# Cell: NOR2_28
cell_rect = patches.Rectangle((8.73001, 8.53146), 0.57, 1.4, linewidth=1, edgecolor='blue', facecolor='lightblue', alpha=0.7)
ax.add_patch(cell_rect)
ax.text(9.01501, 9.23146, 'NOR2_28', ha='center', va='center', fontsize=8)

# Cell: NOR2_3
cell_rect = patches.Rectangle((8.66272, 8.83849), 0.57, 1.4, linewidth=1, edgecolor='blue', facecolor='lightblue', alpha=0.7)
ax.add_patch(cell_rect)
ax.text(8.94772, 9.53849, 'NOR2_3', ha='center', va='center', fontsize=8)

# Cell: NOT_35
cell_rect = patches.Rectangle((8.79493, 8.52936), 0.38, 1.4, linewidth=1, edgecolor='blue', facecolor='lightblue', alpha=0.7)
ax.add_patch(cell_rect)
ax.text(8.98493, 9.22936, 'NOT_35', ha='center', va='center', fontsize=8)

# Cell: AND2_8
cell_rect = patches.Rectangle((8.20654, 8.52318), 0.76, 1.4, linewidth=1, edgecolor='blue', facecolor='lightblue', alpha=0.7)
ax.add_patch(cell_rect)
ax.text(8.58654, 9.22318, 'AND2_8', ha='center', va='center', fontsize=8)

# Cell: NOT_36
cell_rect = patches.Rectangle((8.79289, 8.53845), 0.38, 1.4, linewidth=1, edgecolor='blue', facecolor='lightblue', alpha=0.7)
ax.add_patch(cell_rect)
ax.text(8.98289, 9.23845, 'NOT_36', ha='center', va='center', fontsize=8)

# Cell: AND2_15
cell_rect = patches.Rectangle((8.27663, 8.84802), 0.76, 1.4, linewidth=1, edgecolor='blue', facecolor='lightblue', alpha=0.7)
ax.add_patch(cell_rect)
ax.text(8.65663, 9.54802, 'AND2_15', ha='center', va='center', fontsize=8)

# Cell: NOT_41
cell_rect = patches.Rectangle((8.38412, 8.51639), 0.38, 1.4, linewidth=1, edgecolor='blue', facecolor='lightblue', alpha=0.7)
ax.add_patch(cell_rect)
ax.text(8.57412, 9.21639, 'NOT_41', ha='center', va='center', fontsize=8)

# Cell: NOT_42
cell_rect = patches.Rectangle((8.33968, 8.54139), 0.38, 1.4, linewidth=1, edgecolor='blue', facecolor='lightblue', alpha=0.7)
ax.add_patch(cell_rect)
ax.text(8.52968, 9.24139, 'NOT_42', ha='center', va='center', fontsize=8)

# Cell: NOT_44
cell_rect = patches.Rectangle((8.53056, 8.72229), 0.38, 1.4, linewidth=1, edgecolor='blue', facecolor='lightblue', alpha=0.7)
ax.add_patch(cell_rect)
ax.text(8.72056, 9.42229, 'NOT_44', ha='center', va='center', fontsize=8)

# Cell: AND2_36
cell_rect = patches.Rectangle((8.64148, 8.4999), 0.76, 1.4, linewidth=1, edgecolor='blue', facecolor='lightblue', alpha=0.7)
ax.add_patch(cell_rect)
ax.text(9.02148, 9.1999, 'AND2_36', ha='center', va='center', fontsize=8)

# Cell: NOT_45
cell_rect = patches.Rectangle((8.40482, 8.89419), 0.38, 1.4, linewidth=1, edgecolor='blue', facecolor='lightblue', alpha=0.7)
ax.add_patch(cell_rect)
ax.text(8.59482, 9.59419, 'NOT_45', ha='center', va='center', fontsize=8)

# Cell: AND2_0
cell_rect = patches.Rectangle((8.27653, 8.56741), 0.76, 1.4, linewidth=1, edgecolor='blue', facecolor='lightblue', alpha=0.7)
ax.add_patch(cell_rect)
ax.text(8.65653, 9.26741, 'AND2_0', ha='center', va='center', fontsize=8)

# Cell: NOR2_11
cell_rect = patches.Rectangle((8.34025, 8.85698), 0.57, 1.4, linewidth=1, edgecolor='blue', facecolor='lightblue', alpha=0.7)
ax.add_patch(cell_rect)
ax.text(8.62525, 9.55698, 'NOR2_11', ha='center', va='center', fontsize=8)

# Cell: NOT_47
cell_rect = patches.Rectangle((8.39941, 8.91188), 0.38, 1.4, linewidth=1, edgecolor='blue', facecolor='lightblue', alpha=0.7)
ax.add_patch(cell_rect)
ax.text(8.58941, 9.61188, 'NOT_47', ha='center', va='center', fontsize=8)

# Cell: NOT_50
cell_rect = patches.Rectangle((8.70558, 8.56377), 0.38, 1.4, linewidth=1, edgecolor='blue', facecolor='lightblue', alpha=0.7)
ax.add_patch(cell_rect)
ax.text(8.89558, 9.26377, 'NOT_50', ha='center', va='center', fontsize=8)

# Cell: NOT_33
cell_rect = patches.Rectangle((8.46622, 8.84648), 0.38, 1.4, linewidth=1, edgecolor='blue', facecolor='lightblue', alpha=0.7)
ax.add_patch(cell_rect)
ax.text(8.65622, 9.54648, 'NOT_33', ha='center', va='center', fontsize=8)

# Cell: NOT_51
cell_rect = patches.Rectangle((8.79876, 8.53948), 0.38, 1.4, linewidth=1, edgecolor='blue', facecolor='lightblue', alpha=0.7)
ax.add_patch(cell_rect)
ax.text(8.98876, 9.23948, 'NOT_51', ha='center', va='center', fontsize=8)

# Cell: NOT_53
cell_rect = patches.Rectangle((8.80238, 8.54409), 0.38, 1.4, linewidth=1, edgecolor='blue', facecolor='lightblue', alpha=0.7)
ax.add_patch(cell_rect)
ax.text(8.99238, 9.24409, 'NOT_53', ha='center', va='center', fontsize=8)

# Cell: AND2_33
cell_rect = patches.Rectangle((8.55262, 8.59083), 0.76, 1.4, linewidth=1, edgecolor='blue', facecolor='lightblue', alpha=0.7)
ax.add_patch(cell_rect)
ax.text(8.93262, 9.29083, 'AND2_33', ha='center', va='center', fontsize=8)

# Cell: AND2_2
cell_rect = patches.Rectangle((8.24182, 8.57771), 0.76, 1.4, linewidth=1, edgecolor='blue', facecolor='lightblue', alpha=0.7)
ax.add_patch(cell_rect)
ax.text(8.62182, 9.27771, 'AND2_2', ha='center', va='center', fontsize=8)

# Cell: NOR2_22
cell_rect = patches.Rectangle((8.66946, 8.57941), 0.57, 1.4, linewidth=1, edgecolor='blue', facecolor='lightblue', alpha=0.7)
ax.add_patch(cell_rect)
ax.text(8.95446, 9.27941, 'NOR2_22', ha='center', va='center', fontsize=8)

# Cell: NAND2_15
cell_rect = patches.Rectangle((8.76903, 8.53658), 0.57, 1.4, linewidth=1, edgecolor='blue', facecolor='lightblue', alpha=0.7)
ax.add_patch(cell_rect)
ax.text(9.05403, 9.23658, 'NAND2_15', ha='center', va='center', fontsize=8)

# Cell: NOT_56
cell_rect = patches.Rectangle((8.82163, 8.54997), 0.38, 1.4, linewidth=1, edgecolor='blue', facecolor='lightblue', alpha=0.7)
ax.add_patch(cell_rect)
ax.text(9.01163, 9.24997, 'NOT_56', ha='center', va='center', fontsize=8)

# Cell: NOT_57
cell_rect = patches.Rectangle((8.85951, 8.51624), 0.38, 1.4, linewidth=1, edgecolor='blue', facecolor='lightblue', alpha=0.7)
ax.add_patch(cell_rect)
ax.text(9.04951, 9.21624, 'NOT_57', ha='center', va='center', fontsize=8)

# Cell: AND2_5
cell_rect = patches.Rectangle((8.25361, 8.87673), 0.76, 1.4, linewidth=1, edgecolor='blue', facecolor='lightblue', alpha=0.7)
ax.add_patch(cell_rect)
ax.text(8.63361, 9.57673, 'AND2_5', ha='center', va='center', fontsize=8)

# Cell: AND2_6
cell_rect = patches.Rectangle((8.2424, 8.88129), 0.76, 1.4, linewidth=1, edgecolor='blue', facecolor='lightblue', alpha=0.7)
ax.add_patch(cell_rect)
ax.text(8.6224, 9.58129, 'AND2_6', ha='center', va='center', fontsize=8)

# Cell: NOT_6
cell_rect = patches.Rectangle((8.61801, 8.63103), 0.38, 1.4, linewidth=1, edgecolor='blue', facecolor='lightblue', alpha=0.7)
ax.add_patch(cell_rect)
ax.text(8.80801, 9.33103, 'NOT_6', ha='center', va='center', fontsize=8)

# Cell: NOT_17
cell_rect = patches.Rectangle((8.56422, 8.86585), 0.38, 1.4, linewidth=1, edgecolor='blue', facecolor='lightblue', alpha=0.7)
ax.add_patch(cell_rect)
ax.text(8.75422, 9.56585, 'NOT_17', ha='center', va='center', fontsize=8)

# Cell: AND2_12
cell_rect = patches.Rectangle((8.46719, 8.60445), 0.76, 1.4, linewidth=1, edgecolor='blue', facecolor='lightblue', alpha=0.7)
ax.add_patch(cell_rect)
ax.text(8.84719, 9.30445, 'AND2_12', ha='center', va='center', fontsize=8)

# Cell: NOT_22
cell_rect = patches.Rectangle((8.55305, 8.61778), 0.38, 1.4, linewidth=1, edgecolor='blue', facecolor='lightblue', alpha=0.7)
ax.add_patch(cell_rect)
ax.text(8.74305, 9.31778, 'NOT_22', ha='center', va='center', fontsize=8)

# Cell: NOT_38
cell_rect = patches.Rectangle((8.7438, 8.55352), 0.38, 1.4, linewidth=1, edgecolor='blue', facecolor='lightblue', alpha=0.7)
ax.add_patch(cell_rect)
ax.text(8.9338, 9.25352, 'NOT_38', ha='center', va='center', fontsize=8)

# Cell: AND2_13
cell_rect = patches.Rectangle((8.54897, 8.59115), 0.76, 1.4, linewidth=1, edgecolor='blue', facecolor='lightblue', alpha=0.7)
ax.add_patch(cell_rect)
ax.text(8.92897, 9.29115, 'AND2_13', ha='center', va='center', fontsize=8)

# Cell: B1
cell_rect = patches.Rectangle((8.37805, 8.91126), 0.38, 1.4, linewidth=1, edgecolor='blue', facecolor='lightblue', alpha=0.7)
ax.add_patch(cell_rect)
ax.text(8.56805, 9.61126, 'B1', ha='center', va='center', fontsize=8)

# Cell: AND2_16
cell_rect = patches.Rectangle((8.2804, 8.84437), 0.76, 1.4, linewidth=1, edgecolor='blue', facecolor='lightblue', alpha=0.7)
ax.add_patch(cell_rect)
ax.text(8.6604, 9.54437, 'AND2_16', ha='center', va='center', fontsize=8)

# Cell: AND2_34
cell_rect = patches.Rectangle((8.57274, 8.57665), 0.76, 1.4, linewidth=1, edgecolor='blue', facecolor='lightblue', alpha=0.7)
ax.add_patch(cell_rect)
ax.text(8.95274, 9.27665, 'AND2_34', ha='center', va='center', fontsize=8)

# Cell: NOT_54
cell_rect = patches.Rectangle((8.84696, 8.48748), 0.38, 1.4, linewidth=1, edgecolor='blue', facecolor='lightblue', alpha=0.7)
ax.add_patch(cell_rect)
ax.text(9.03696, 9.18748, 'NOT_54', ha='center', va='center', fontsize=8)

# Cell: AND2_20
cell_rect = patches.Rectangle((8.19839, 8.92912), 0.76, 1.4, linewidth=1, edgecolor='blue', facecolor='lightblue', alpha=0.7)
ax.add_patch(cell_rect)
ax.text(8.57839, 9.62912, 'AND2_20', ha='center', va='center', fontsize=8)

# Cell: NOT_40
cell_rect = patches.Rectangle((8.4079, 8.52733), 0.38, 1.4, linewidth=1, edgecolor='blue', facecolor='lightblue', alpha=0.7)
ax.add_patch(cell_rect)
ax.text(8.5979, 9.22733, 'NOT_40', ha='center', va='center', fontsize=8)

# Cell: AND2_23
cell_rect = patches.Rectangle((8.57851, 8.5612), 0.76, 1.4, linewidth=1, edgecolor='blue', facecolor='lightblue', alpha=0.7)
ax.add_patch(cell_rect)
ax.text(8.95851, 9.2612, 'AND2_23', ha='center', va='center', fontsize=8)

# Cell: NOT_58
cell_rect = patches.Rectangle((8.84164, 8.5287), 0.38, 1.4, linewidth=1, edgecolor='blue', facecolor='lightblue', alpha=0.7)
ax.add_patch(cell_rect)
ax.text(9.03164, 9.2287, 'NOT_58', ha='center', va='center', fontsize=8)

# Cell: AND2_24
cell_rect = patches.Rectangle((8.54313, 8.57435), 0.76, 1.4, linewidth=1, edgecolor='blue', facecolor='lightblue', alpha=0.7)
ax.add_patch(cell_rect)
ax.text(8.92313, 9.27435, 'AND2_24', ha='center', va='center', fontsize=8)

# Cell: AND3_1
cell_rect = patches.Rectangle((8.54776, 8.59087), 0.76, 1.4, linewidth=1, edgecolor='blue', facecolor='lightblue', alpha=0.7)
ax.add_patch(cell_rect)
ax.text(8.92776, 9.29087, 'AND3_1', ha='center', va='center', fontsize=8)

# Cell: AND3_0
cell_rect = patches.Rectangle((8.4657, 8.60103), 0.76, 1.4, linewidth=1, edgecolor='blue', facecolor='lightblue', alpha=0.7)
ax.add_patch(cell_rect)
ax.text(8.8457, 9.30103, 'AND3_0', ha='center', va='center', fontsize=8)

# Cell: AND2_27
cell_rect = patches.Rectangle((8.30263, 8.79284), 0.76, 1.4, linewidth=1, edgecolor='blue', facecolor='lightblue', alpha=0.7)
ax.add_patch(cell_rect)
ax.text(8.68263, 9.49284, 'AND2_27', ha='center', va='center', fontsize=8)

# Cell: VDD
cell_rect = patches.Rectangle((12.5396, 2.29842), 0.38, 1.4, linewidth=1, edgecolor='blue', facecolor='lightblue', alpha=0.7)
ax.add_patch(cell_rect)
ax.text(12.7296, 2.99842, 'VDD', ha='center', va='center', fontsize=8)

# Cell: AND2_28
cell_rect = patches.Rectangle((8.22432, 8.87504), 0.76, 1.4, linewidth=1, edgecolor='blue', facecolor='lightblue', alpha=0.7)
ax.add_patch(cell_rect)
ax.text(8.60432, 9.57504, 'AND2_28', ha='center', va='center', fontsize=8)

# Draw nets as fly-lines
net_colors = []
# Set plot properties
ax.set_aspect('equal')
ax.set_xlim(-10, 27.1388)
ax.set_ylim(-10, 28)
ax.set_xlabel('X (micrometers)')
ax.set_ylabel('Y (micrometers)')
ax.set_title('MiniPlacement - visualizations/20251201_104600_360/quadratic_iter_35.png')
ax.grid(True, alpha=0.3)

# Save the plot
plt.tight_layout()
plt.savefig('visualizations/20251201_104600_360/quadratic_iter_35.png', dpi=150, bbox_inches='tight')
plt.close()

print("Plot saved as: visualizations/20251201_104600_360/quadratic_iter_35.png")
